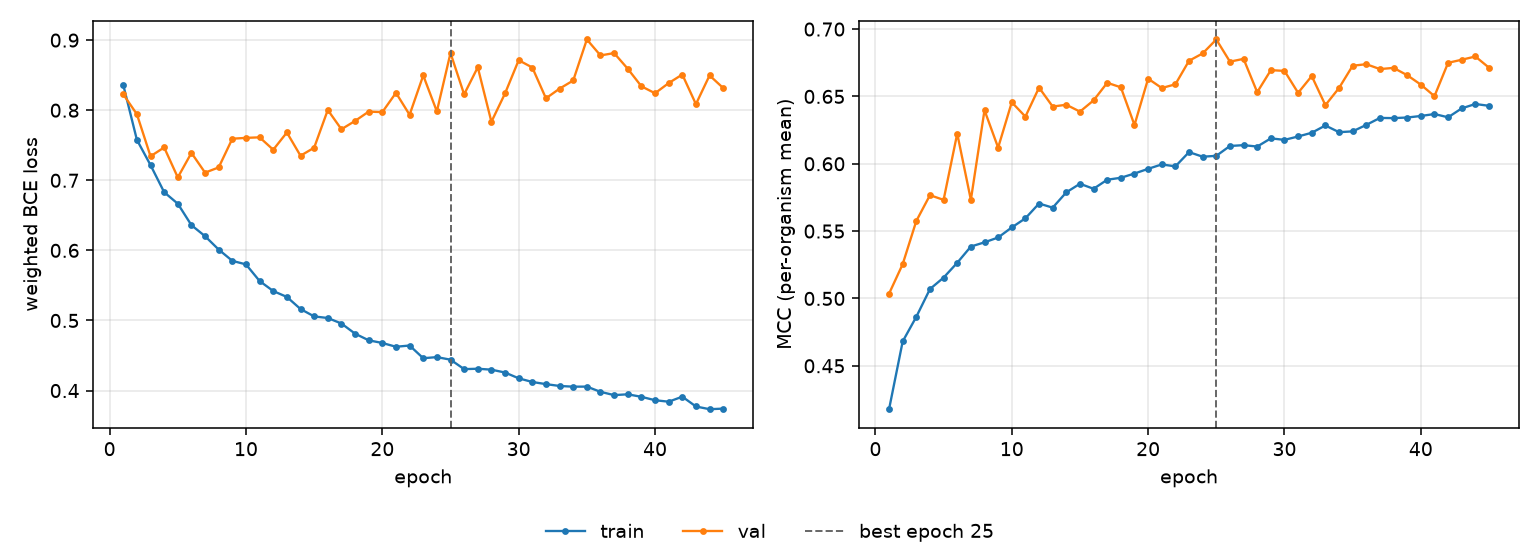

Source data for this figure (header and first rows):
epoch, tr_loss, vl_loss, tr_mcc, vl_mcc, is_best
1, 0.8361, 0.8227, 0.4178, 0.5035, False
2, 0.7578, 0.7943, 0.4681, 0.5255, False
3, 0.7217, 0.7343, 0.4864, 0.5575, False
4, 0.683, 0.7469, 0.507, 0.5767, False
5, 0.6666, 0.7041, 0.5155, 0.5732, False
6, 0.636, 0.7391, 0.5265, 0.6224, False
7, 0.6203, 0.7109, 0.5385, 0.5732, False
8, 0.6011, 0.7184, 0.5417, 0.6398, False
9, 0.5851, 0.7593, 0.5453, 0.612, False
10, 0.58, 0.7605, 0.5527, 0.6457, False
11, 0.5563, 0.7613, 0.5595, 0.635, False
12, 0.542, 0.7436, 0.5705, 0.6565, False
13, 0.5336, 0.7682, 0.5674, 0.6425, False
14, 0.5163, 0.735, 0.5788, 0.6438, False
15, 0.5058, 0.7465, 0.5851, 0.6387, False
16, 0.5035, 0.8003, 0.5814, 0.6471, False
17, 0.4956, 0.7728, 0.5881, 0.6601, False
18, 0.4812, 0.7847, 0.5896, 0.6568, False
19, 0.4717, 0.798, 0.5927, 0.6288, False
20, 0.4679, 0.7973, 0.5962, 0.6632, False
21, 0.4625, 0.8248, 0.5995, 0.6562, False
22, 0.4643, 0.7935, 0.598, 0.659, False
23, 0.4462, 0.8496, 0.6086, 0.6765, False
24, 0.4477, 0.7983, 0.6052, 0.6819, False
25, 0.4441, 0.8816, 0.6059, 0.6923, True
26, 0.4306, 0.8226, 0.6132, 0.6758, False
27, 0.4311, 0.8613, 0.6138, 0.6779, False
28, 0.4298, 0.7835, 0.6128, 0.6531, False
29, 0.4257, 0.8239, 0.6189, 0.6695, False
30, 0.4175, 0.8713, 0.6177, 0.669, False
31, 0.4122, 0.8609, 0.6203, 0.6527, False
32, 0.4092, 0.817, 0.623, 0.6651, False
33, 0.4065, 0.8308, 0.6284, 0.6435, False
34, 0.4056, 0.8424, 0.6234, 0.6562, False
35, 0.4056, 0.9009, 0.624, 0.6728, False
36, 0.3982, 0.8782, 0.6289, 0.6739, False
37, 0.3935, 0.8815, 0.634, 0.6703, False
38, 0.3947, 0.8591, 0.6339, 0.6712, False
39, 0.3911, 0.8341, 0.6343, 0.6658, False
40, 0.3862, 0.8242, 0.6355, 0.6588, False
41, 0.3841, 0.8387, 0.6369, 0.6502, False
42, 0.3913, 0.8509, 0.6345, 0.675, False
43, 0.3773, 0.8086, 0.6411, 0.6772, False
44, 0.3734, 0.8496, 0.6444, 0.6796, False
45, 0.3742, 0.8316, 0.643, 0.6713, False
